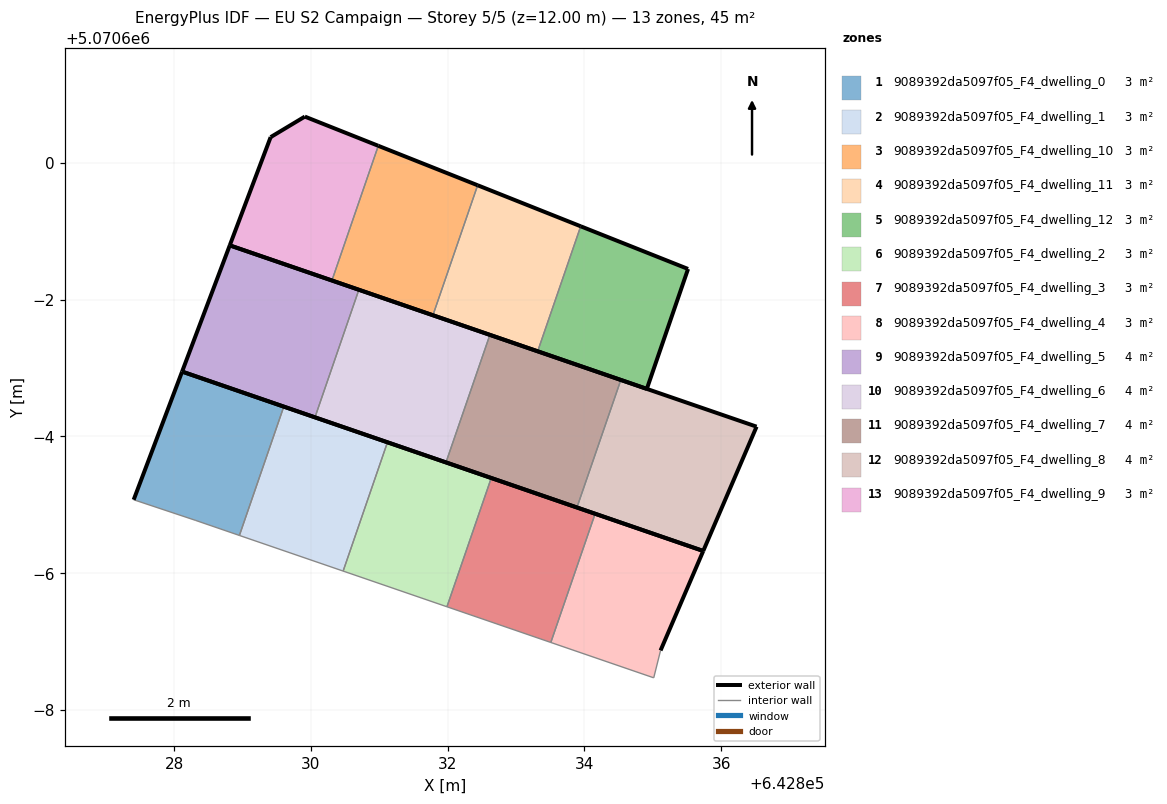
=== STOREY PLAN SPEC (per zone: floor XY polygon, exterior-wall plan segments, windows/doors) ===
zone 1: 9089392da5097f05_F4_dwelling_0  (3.2 m²)
  floor: (642828.95, 5070594.55) (642829.60, 5070596.43) (642828.12, 5070596.95) (642827.41, 5070595.07) (642828.31, 5070594.77)
  exterior wall: (642827.41, 5070595.07) – (642828.12, 5070596.95)  [2.0 m]
  exterior wall: (642828.12, 5070596.95) – (642829.60, 5070596.43)  [1.6 m]
  interior walls: 3
zone 2: 9089392da5097f05_F4_dwelling_1  (3.2 m²)
  floor: (642830.47, 5070594.03) (642831.12, 5070595.91) (642829.60, 5070596.43) (642828.95, 5070594.55)
  exterior wall: (642829.60, 5070596.43) – (642831.12, 5070595.91)  [1.6 m]
  interior walls: 3
zone 3: 9089392da5097f05_F4_dwelling_10  (3.2 m²)
  floor: (642831.79, 5070597.77) (642832.44, 5070599.67) (642830.99, 5070600.25) (642830.31, 5070598.28)
  exterior wall: (642830.99, 5070600.25) – (642832.44, 5070599.67)  [1.6 m]
  exterior wall: (642831.79, 5070597.77) – (642830.31, 5070598.28)  [1.6 m]
  interior walls: 2
zone 4: 9089392da5097f05_F4_dwelling_11  (3.2 m²)
  floor: (642833.32, 5070597.24) (642833.95, 5070599.07) (642832.44, 5070599.67) (642831.79, 5070597.77)
  exterior wall: (642832.44, 5070599.67) – (642833.95, 5070599.07)  [1.6 m]
  exterior wall: (642833.32, 5070597.24) – (642831.79, 5070597.77)  [1.6 m]
  interior walls: 2
zone 5: 9089392da5097f05_F4_dwelling_12  (3.2 m²)
  floor: (642834.91, 5070596.69) (642835.52, 5070598.45) (642833.95, 5070599.07) (642833.32, 5070597.24)
  exterior wall: (642833.95, 5070599.07) – (642835.52, 5070598.45)  [1.7 m]
  exterior wall: (642835.52, 5070598.45) – (642834.91, 5070596.69)  [1.9 m]
  exterior wall: (642834.91, 5070596.69) – (642833.32, 5070597.24)  [1.7 m]
  interior walls: 1
zone 6: 9089392da5097f05_F4_dwelling_2  (3.2 m²)
  floor: (642831.99, 5070593.51) (642832.64, 5070595.39) (642831.12, 5070595.91) (642830.47, 5070594.03)
  exterior wall: (642831.12, 5070595.91) – (642832.64, 5070595.39)  [1.6 m]
  interior walls: 3
zone 7: 9089392da5097f05_F4_dwelling_3  (3.2 m²)
  floor: (642833.51, 5070592.99) (642834.16, 5070594.87) (642832.64, 5070595.39) (642831.99, 5070593.51)
  exterior wall: (642832.64, 5070595.39) – (642834.16, 5070594.87)  [1.6 m]
  interior walls: 3
zone 8: 9089392da5097f05_F4_dwelling_4  (3.2 m²)
  floor: (642835.01, 5070592.47) (642835.11, 5070592.87) (642835.74, 5070594.32) (642834.16, 5070594.87) (642833.51, 5070592.99)
  exterior wall: (642834.16, 5070594.87) – (642835.74, 5070594.32)  [1.7 m]
  exterior wall: (642835.74, 5070594.32) – (642835.11, 5070592.87)  [1.6 m]
  interior walls: 3
zone 9: 9089392da5097f05_F4_dwelling_5  (4.0 m²)
  floor: (642830.06, 5070596.28) (642830.70, 5070598.14) (642828.81, 5070598.79) (642828.12, 5070596.95)
  exterior wall: (642828.12, 5070596.95) – (642828.81, 5070598.79)  [2.0 m]
  exterior wall: (642828.81, 5070598.79) – (642830.70, 5070598.14)  [2.0 m]
  exterior wall: (642830.06, 5070596.28) – (642828.12, 5070596.95)  [2.1 m]
  interior walls: 1
zone 10: 9089392da5097f05_F4_dwelling_6  (4.0 m²)
  floor: (642831.98, 5070595.62) (642832.62, 5070597.48) (642830.70, 5070598.14) (642830.06, 5070596.28)
  exterior wall: (642830.70, 5070598.14) – (642832.62, 5070597.48)  [2.0 m]
  exterior wall: (642831.98, 5070595.62) – (642830.06, 5070596.28)  [2.0 m]
  interior walls: 2
zone 11: 9089392da5097f05_F4_dwelling_7  (4.0 m²)
  floor: (642833.89, 5070594.96) (642834.53, 5070596.83) (642832.62, 5070597.48) (642831.98, 5070595.62)
  exterior wall: (642832.62, 5070597.48) – (642834.53, 5070596.83)  [2.0 m]
  exterior wall: (642833.89, 5070594.96) – (642831.98, 5070595.62)  [2.0 m]
  interior walls: 2
zone 12: 9089392da5097f05_F4_dwelling_8  (4.0 m²)
  floor: (642835.74, 5070594.32) (642836.52, 5070596.14) (642834.53, 5070596.83) (642833.89, 5070594.96)
  exterior wall: (642834.53, 5070596.83) – (642836.52, 5070596.14)  [2.1 m]
  exterior wall: (642836.52, 5070596.14) – (642835.74, 5070594.32)  [2.0 m]
  exterior wall: (642835.74, 5070594.32) – (642833.89, 5070594.96)  [2.0 m]
  interior walls: 1
zone 13: 9089392da5097f05_F4_dwelling_9  (3.2 m²)
  floor: (642830.31, 5070598.28) (642830.99, 5070600.25) (642829.91, 5070600.68) (642829.41, 5070600.38) (642828.81, 5070598.79)
  exterior wall: (642830.31, 5070598.28) – (642828.81, 5070598.79)  [1.6 m]
  exterior wall: (642828.81, 5070598.79) – (642829.41, 5070600.38)  [1.7 m]
  exterior wall: (642829.41, 5070600.38) – (642829.91, 5070600.68)  [0.6 m]
  exterior wall: (642829.91, 5070600.68) – (642830.99, 5070600.25)  [1.2 m]
  interior walls: 1

=== DERIVED (storey summary) ===
Building: EU S2 Campaign
Storey: 5 of 5  (floor level z = 12.00 m)
Storey gross floor area: 44.8 m²
Zones on this storey: 13
  - 9089392da5097f05_F4_dwelling_0: floor 3.2 m²; exterior wall 3.6 m (10.7 m²); WWR 0.0%
  - 9089392da5097f05_F4_dwelling_1: floor 3.2 m²; exterior wall 1.6 m (4.8 m²); WWR 0.0%
  - 9089392da5097f05_F4_dwelling_10: floor 3.2 m²; exterior wall 3.1 m (9.4 m²); WWR 0.0%
  - 9089392da5097f05_F4_dwelling_11: floor 3.2 m²; exterior wall 3.2 m (9.7 m²); WWR 0.0%
  - 9089392da5097f05_F4_dwelling_12: floor 3.2 m²; exterior wall 5.2 m (15.7 m²); WWR 0.0%
  - 9089392da5097f05_F4_dwelling_2: floor 3.2 m²; exterior wall 1.6 m (4.8 m²); WWR 0.0%
  - 9089392da5097f05_F4_dwelling_3: floor 3.2 m²; exterior wall 1.6 m (4.8 m²); WWR 0.0%
  - 9089392da5097f05_F4_dwelling_4: floor 3.2 m²; exterior wall 3.3 m (9.8 m²); WWR 0.0%
  - 9089392da5097f05_F4_dwelling_5: floor 4.0 m²; exterior wall 6.0 m (18.1 m²); WWR 0.0%
  - 9089392da5097f05_F4_dwelling_6: floor 4.0 m²; exterior wall 4.1 m (12.2 m²); WWR 0.0%
  - 9089392da5097f05_F4_dwelling_7: floor 4.0 m²; exterior wall 4.1 m (12.2 m²); WWR 0.0%
  - 9089392da5097f05_F4_dwelling_8: floor 4.0 m²; exterior wall 6.0 m (18.1 m²); WWR 0.0%
  - 9089392da5097f05_F4_dwelling_9: floor 3.2 m²; exterior wall 5.0 m (15.0 m²); WWR 0.0%
Zone adjacency (shared interzone walls):
  - 9089392da5097f05_F4_dwelling_0 ↔ 9089392da5097f05_F4_dwelling_1
  - 9089392da5097f05_F4_dwelling_1 ↔ 9089392da5097f05_F4_dwelling_2
  - 9089392da5097f05_F4_dwelling_10 ↔ 9089392da5097f05_F4_dwelling_11
  - 9089392da5097f05_F4_dwelling_10 ↔ 9089392da5097f05_F4_dwelling_9
  - 9089392da5097f05_F4_dwelling_11 ↔ 9089392da5097f05_F4_dwelling_12
  - 9089392da5097f05_F4_dwelling_2 ↔ 9089392da5097f05_F4_dwelling_3
  - 9089392da5097f05_F4_dwelling_3 ↔ 9089392da5097f05_F4_dwelling_4
  - 9089392da5097f05_F4_dwelling_5 ↔ 9089392da5097f05_F4_dwelling_6
  - 9089392da5097f05_F4_dwelling_6 ↔ 9089392da5097f05_F4_dwelling_7
  - 9089392da5097f05_F4_dwelling_7 ↔ 9089392da5097f05_F4_dwelling_8